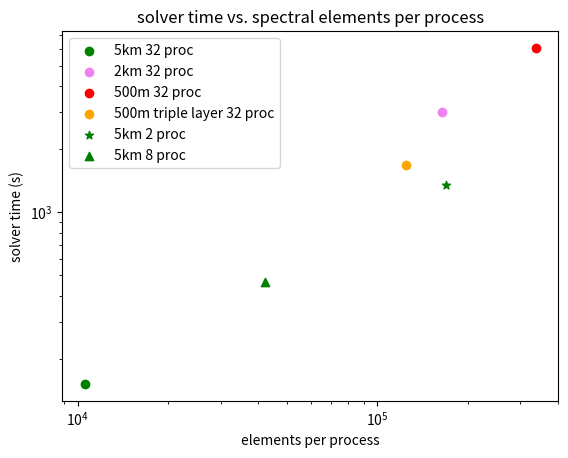
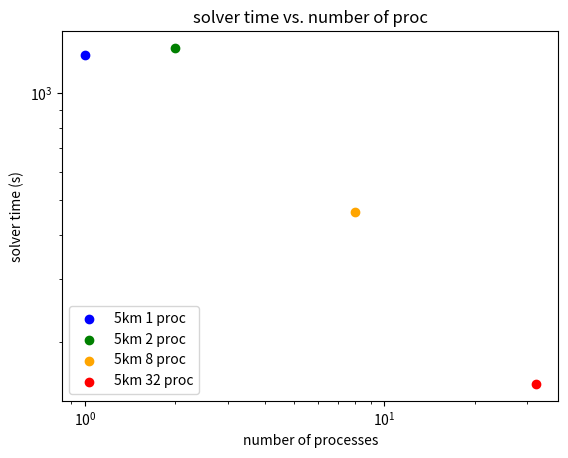

Reproduce these figures in Python, in order.
#!/usr/bin/env python2
# -*- coding: utf-8 -*-
"""
Created on Thu Jan 30 12:17:02 2020

@author: aklimase
"""
import matplotlib.pyplot as plt
import numpy as np
import matplotlib.ticker as ticker

#elements, proc, solver time s, freq

s_500m = [10800000, 32, 101*60, 1]
s_500m_triple = [4000000, 32, 28*60, 1.4]

full_2km =  [5267970, 32, 50*60, 0.25]

full1_5km = [337980, 1, 1279, 0.06]
full32_5km = [337980, 32, 152, 0.06]
full2_5km = [337980, 2,1342, 0.06]
full8_5km = [337980, 8, 463, 0.06]



#
##elements per proc
#x = [(full2_5km[0]), (s_500m_triple[0]), (full_2km[0]), (s_500m[0])]
##solver time
#y = [(full2_5km[2]), (s_500m_triple[2]), (full_2km[2]), (s_500m[2])]
#fig = plt.figure()
#ax = plt.gca()
#ax.scatter((full1_5km[0]),(full1_5km[2]), c = 'b', label = '5km 1 proc')
#ax.scatter((full2_5km[0]),(full2_5km[2]), c = 'g', label = '5km 32 proc')
#ax.scatter((full_2km[0]),(full_2km[2]), c = 'violet', label = '2km 32 proc')
#ax.scatter((s_500m[0]),(s_500m[2]), c = 'r', label = '500m 32 proc')
#ax.scatter((s_500m_triple[0]),(s_500m_triple[2]), c = 'orange', label = '500m triple layer 32 proc')
#ax.plot(x, y, zorder = 0, ls = '--', label = '32 proc')
##ax.set_yscale('log')
##ax.set_xscale('log')
#ax.xaxis.set_major_formatter(ticker.FormatStrFormatter('%0.0d'))
#plt.xlabel('elements')
#plt.ylabel('solver time (s)')
#ax.set_ylim([1,7000])
#plt.legend(loc = 'upper left')
#plt.title('solver time vs. spectral elements')
#plt.show()
#
#fig = plt.figure()
#ax = plt.gca()
#ax.scatter((full1_5km[0]),(full1_5km[2]), c = 'b', label = '5km 1 proc')
#ax.scatter((full32_5km[0]),(full32_5km[2]), c = 'g', label = '5km 32 proc')
#ax.scatter((full_2km[0]),(full_2km[2]), c = 'violet', label = '2km 32 proc')
#ax.scatter((s_500m[0]),(s_500m[2]), c = 'r', label = '500m 32 proc')
#ax.scatter((s_500m_triple[0]),(s_500m_triple[2]), c = 'orange', label = '500m triple layer 32 proc')
#ax.plot(x, y, zorder = 0, ls = '--', label = '32 proc')
#ax.set_yscale('log')
#ax.set_xscale('log')
#plt.xlabel('elements')
#plt.ylabel('solver time (s)')
#ax.set_ylim([1,7000])
#plt.legend(loc = 'upper left')
#plt.title('solver time vs. spectral elements')
#plt.show()
#
#
#

#elements and solver time
fig = plt.figure()
ax = plt.gca()
#ax.scatter((full1_5km[0])/(full1_5km[1]),(full1_5km[2]), c = 'b', label = '5km 1 proc')
ax.scatter((full32_5km[0])/(full32_5km[1]),(full32_5km[2]), c = 'g', label = '5km 32 proc')
ax.scatter((full_2km[0])/(full_2km[1]),(full_2km[2]), c = 'violet', label = '2km 32 proc')
ax.scatter((s_500m[0])/(s_500m[1]),(s_500m[2]), c = 'r', label = '500m 32 proc')
ax.scatter((s_500m_triple[0])/(s_500m_triple[1]),(s_500m_triple[2]), c = 'orange', label = '500m triple layer 32 proc')

ax.scatter((full2_5km[0])/(full2_5km[1]),(full2_5km[2]), c = 'g', marker = '*', label = '5km 2 proc')
ax.scatter((full2_5km[0])/(full8_5km[1]),(full8_5km[2]), c = 'g', marker = '^', label = '5km 8 proc')

ax.set_yscale('log')
ax.set_xscale('log')
plt.xlabel('elements per process')
plt.ylabel('solver time (s)')
#ax.set_ylim([10,120])
plt.legend(loc = 'upper left')
plt.title('solver time vs. spectral elements per process')
plt.show()



#proc and solver time
fig = plt.figure()
ax = plt.gca()
ax.scatter((full1_5km[1]),(full1_5km[2]), c = 'b', label = '5km 1 proc')
ax.scatter((full2_5km[1]),(full2_5km[2]), c = 'g', label = '5km 2 proc')
ax.scatter((full8_5km[1]),(full8_5km[2]), c = 'orange', label = '5km 8 proc')
ax.scatter((full32_5km[1]),(full32_5km[2]), c = 'r', label = '5km 32 proc')
ax.set_yscale('log')
ax.set_xscale('log')
plt.xlabel('number of processes')
plt.ylabel('solver time (s)')
#ax.set_ylim([1,120])
plt.legend(loc = 'lower left')
plt.title('solver time vs. number of proc')
plt.show()

